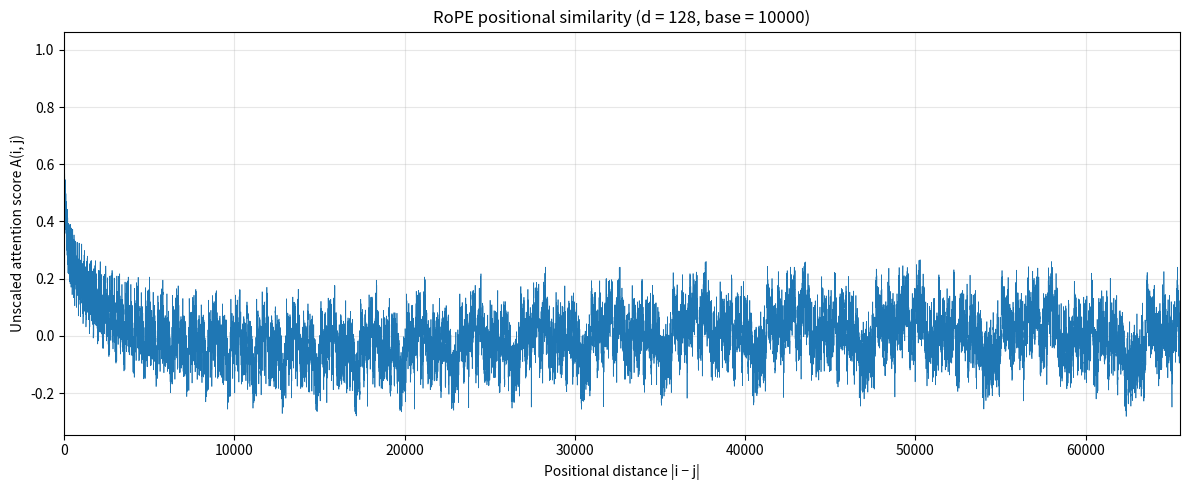

This figure's Python source: (Note: this script raises an exception after producing the figure.)
import numpy as np
import matplotlib.pyplot as plt

# Distances from 0 through 65536, inclusive.
distances = np.arange(65537)

# Rotation frequencies for the 64 pairs.
m = np.arange(64)
frequencies = 10000.0 ** (-m / 64)

# Each row contains the 64 pair contributions for one distance.
angles = distances[:, None] * frequencies[None, :]
attention = np.cos(angles).mean(axis=1)

plt.figure(figsize=(12, 5))
plt.plot(distances, attention, linewidth=0.5)
plt.xlabel("Positional distance |i − j|")
plt.ylabel("Unscaled attention score A(i, j)")
plt.title("RoPE positional similarity (d = 128, base = 10000)")
plt.xlim(0, 65536)
plt.grid(alpha=0.3)
plt.tight_layout()

from pathlib import Path
plt.savefig(Path(__file__).with_name("rope_attention.png"), dpi=300)
plt.show()
